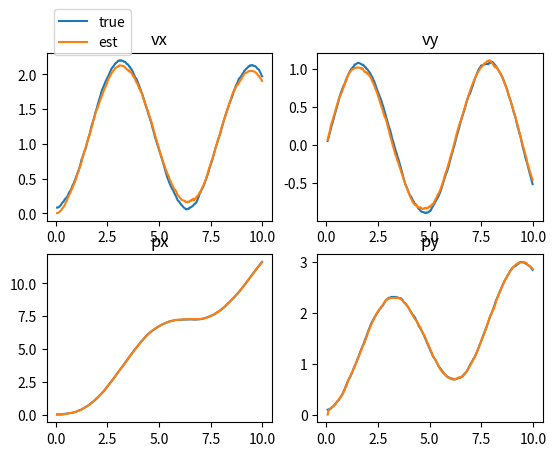
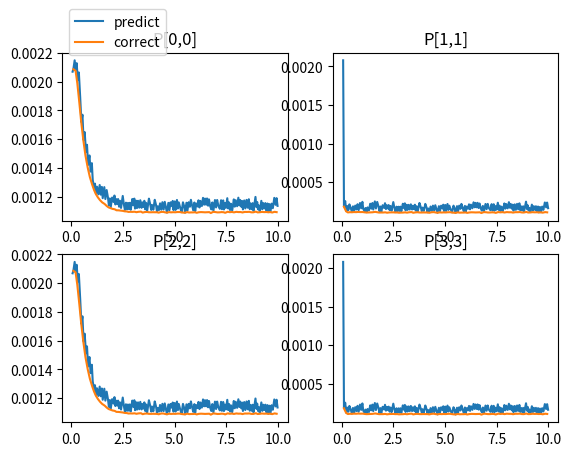

These figures' Python source, in order:
import numpy as np
from scipy import linalg as lnr
from matplotlib import pyplot as plt
# import matplotlib

class KalmanFilter(object):
    # initialization the kalman filter. 
    #   x'(t) = Ax(t) + Bu(t) + w(t)
    #   y(t) = Cx(t) + v(t)
    #   x(0) ~ N(x_0, P_0)
    def __init__(self, mass, C, Sigma_w, Sigma_v, x_0, P_0):
        self.mass = mass
        self.C = C
    
        self.n = 4
        self.m = 2

        self.Sigma_w = Sigma_w
        self.Sigma_v = Sigma_v
        
        self.t = 0
        self.x = x_0
        self.P = P_0
        self.u = np.zeros([self.m, 1])

    # Given duration dt, return the discretization of A, B, Sigma_w. Just like what we do last week.
    def _discretization_Func(self, dt):
        Atilde = np.array([
            [1, 0,  0,  0],
            [dt,1,  0,  0],
            [0, 0,  1,  0],
            [0, 0,  dt, 1]
        ])
        Btilde = np.array([
            [dt/self.mass,      0],
            [dt*dt/2/self.mass, 0],
            [0,      dt/self.mass],
            [0, dt*dt/2/self.mass]
        ])
        q1 = self.Sigma_w[0,0]
        q2 = self.Sigma_w[1,1]
        q3 = self.Sigma_w[2,2]
        q4 = self.Sigma_w[3,3]
        Sigma_w_tilde = np.array([
            [dt*q1,         dt*dt/2*q1,                 0,          0],
            [dt*dt/2*q1,    (dt*q2)+(dt*dt*dt/3*q1),    0,          0],
            [0,             0,                          dt*q3,      dt*dt/2*q3],
            [0,             0,                          dt*dt/2*q3, (dt*q4)+(dt*dt*dt/3*q3)],
        ])

        return Atilde, Btilde, Sigma_w_tilde

    ################################################################################################
    ## ================================ Edit below here ================================ vvvvvvvvvvv
    # predict step
    def _predict_Step(self, ctrl_time):
        dt = ctrl_time - self.t
        self.t = ctrl_time

        At, Bt, Sigma = self._discretization_Func(dt)

        self.x = At.dot(self.x) + Bt.dot(self.u)
        self.P = At.dot(self.P).dot(At.T) + Sigma

    # correction step
    def _correction_Step(self, y):
        # 计算卡尔曼增益
        K = self.P.dot(self.C.T).dot( lnr.inv( self.C.dot(self.P).dot(self.C.T) + self.Sigma_v ) )
        # 更新状态估计
        self.x = self.x + K.dot( y - self.C.dot(self.x) )
        # 更新协方差矩阵
        self.P = ( np.eye(self.n) - K.dot(self.C) ).dot(self.P)

    # when getting the control signal, execution the predict step, update the control signal
    def control_moment(self, u_new, time_now):
        self.u = u_new
        self._predict_Step(time_now)

    # when getting the observe info, execution the predict step, and then execution the correction step
    def observe_moment(self, y_new, time_now):
        self._predict_Step(time_now)
        self._correction_Step(y_new)

    ## ================================ Edit above here ================================ ^^^^^^^^^^^
    ################################################################################################

# The forward dynamic model. Need NOT edit.
class Model(object):
    # initialization the kalman filter. 
    #   x(k+1) = Ax(k) + Bu(k) + w(k)
    #   y(k) = Cx(k) + v(k)
    #   x(0) ~ N(x_0, P_0)
    def __init__(self, mass, C, Sigma_w, Sigma_v, x_0, P_0):
        self.mass = mass
        self.C = C
    
        self.n = 4
        self.m = 2

        self.Sigma_w = Sigma_w
        self.Sigma_v = Sigma_v

        self.x = np.random.multivariate_normal(x_0.reshape([self.n]), P_0).reshape([self.n, 1])
        self.u = np.zeros([self.m, 1])

        self.t = 0

    def _discretization_Func(self, dt):
        Atilde = np.array([
            [1, 0,  0,  0],
            [dt,1,  0,  0],
            [0, 0,  1,  0],
            [0, 0,  dt, 1]
        ])
        Btilde = np.array([
            [dt/self.mass,      0],
            [dt*dt/2/self.mass, 0],
            [0,      dt/self.mass],
            [0, dt*dt/2/self.mass]
        ])
        q1 = self.Sigma_w[0,0]
        q2 = self.Sigma_w[1,1]
        q3 = self.Sigma_w[2,2]
        q4 = self.Sigma_w[3,3]
        Sigma_w_tilde = np.array([
            [dt*q1,         dt*dt/2*q1,                 0,          0],
            [dt*dt/2*q1,    (dt*q2)+(dt*dt*dt/3*q1),    0,          0],
            [0,             0,                          dt*q3,      dt*dt/2*q3],
            [0,             0,                          dt*dt/2*q3, (dt*q4)+(dt*dt*dt/3*q3)],
        ])

        return Atilde, Btilde, Sigma_w_tilde

    # system forward dynimic
    def control(self, u, time_now):
        dt = time_now - self.t
        self.t = time_now
        At, Bt, Sigma = self._discretization_Func(dt)
        w = np.random.multivariate_normal(np.zeros([self.n]), Sigma).reshape([self.n, 1])
        self.x = At.dot(self.x) + Bt.dot(self.u) + w
        self.u = u

    # observe the system and return y
    def observe(self, time_now):
        self.control(self.u, time_now)
        v = np.random.multivariate_normal(np.zeros([self.C.shape[0]]), Sigma_v).reshape([self.C.shape[0], 1])
        y = self.C.dot(self.x) + v
        return y

# Random select controlling time and observing time. Then sort by time, generating the time sequence. Need NOT edit.
def generateTimeSequence():
    maxtime = 10
    ctrl_interval = 0.05
    ctrl_sigma = 0.01
    obs_interval = 0.1
    obs_sigma = 0.01
    
    t = 0
    ctrl_time_list = []
    while t < 10:
        dt = np.random.randn(1)*ctrl_sigma + ctrl_interval
        t = t + dt[0]
        if t >= 10:
            break
        ctrl_time_list.append([t, 0])
    
    t = 0
    obs_time_list = []
    while t < 10:
        dt = np.random.randn(1)*obs_sigma + obs_interval
        t = t + dt[0]
        if t >= 10:
            break
        obs_time_list.append([t, 1])
    
    time_seq = ctrl_time_list + obs_time_list
    time_seq.sort(key=lambda x:x[0])
    return time_seq

# Generate figure object, prepare to plot or save. Need NOT edit.
def generateFig(x_save, p_save, time_seq):
    time_seq = np.stack(time_seq)
    x_save = np.concatenate(x_save, axis=1)
    p_save = np.stack(p_save, axis=0)


    fig_x = plt.figure(0)
    ax = fig_x.subplots(2,2)
    ax[0,0].plot(time_seq[:,0], x_save[0,:].T, label = "true")
    ax[0,0].plot(time_seq[:,0], x_save[4,:].T, label = "est")
    ax[0,0].legend(bbox_to_anchor = (0.0,1.3), loc='upper left')
    ax[0,0].set_title('vx')

    ax[1,0].plot(time_seq[:,0], x_save[1,:].T)
    ax[1,0].plot(time_seq[:,0], x_save[5,:].T)
    ax[1,0].set_title('px')

    ax[0,1].plot(time_seq[:,0], x_save[2,:].T)
    ax[0,1].plot(time_seq[:,0], x_save[6,:].T)
    ax[0,1].set_title('vy')

    ax[1,1].plot(time_seq[:,0], x_save[3,:].T)
    ax[1,1].plot(time_seq[:,0], x_save[7,:].T)
    ax[1,1].set_title('py')

    ctrl_mmt = np.nonzero( 1 - time_seq[:,1])
    obs_mmt  = np.nonzero( time_seq[:,1] )

    ctrl_t = time_seq[ctrl_mmt,:][0,:,:]
    obs_t  = time_seq[obs_mmt, :][0,:,:]

    fig_p = plt.figure(1)
    ax = fig_p.subplots(2,2)
    ax[0,0].plot(time_seq[ctrl_mmt,:][0,:,0], p_save[ctrl_mmt,0,0][0,:], label='predict')
    ax[0,0].plot(time_seq[obs_mmt,:][0,:,0], p_save[obs_mmt,0,0][0,:], label='correct')
    ax[0,0].legend(bbox_to_anchor = (0.0,1.3), loc='upper left')
    ax[0,0].set_title('P[0,0]')
    ax[0,1].plot(time_seq[ctrl_mmt,:][0,:,0], p_save[ctrl_mmt,1,1][0,:], label='predict')
    ax[0,1].plot(time_seq[obs_mmt,:][0,:,0], p_save[obs_mmt,1,1][0,:], label='correct')
    ax[0,1].set_title('P[1,1]')
    ax[1,0].plot(time_seq[ctrl_mmt,:][0,:,0], p_save[ctrl_mmt,2,2][0,:], label='predict')
    ax[1,0].plot(time_seq[obs_mmt,:][0,:,0], p_save[obs_mmt,2,2][0,:], label='correct')
    ax[1,0].set_title('P[2,2]')
    ax[1,1].plot(time_seq[ctrl_mmt,:][0,:,0], p_save[ctrl_mmt,3,3][0,:], label='predict')
    ax[1,1].plot(time_seq[obs_mmt,:][0,:,0], p_save[obs_mmt,3,3][0,:], label='correct')
    ax[1,1].set_title('P[3,3]')

    plt.show()

    return fig_x, fig_p



if __name__ == "__main__":
    # set random seed for repeatable result.
    np.random.seed(0)

    # set model param
    mass = 1
    C = np.array([
        [0, 1, 0, 0],
        [0, 0, 0, 1]
    ])
    Sigma_w = np.diag([1,1,1,1])/1000
    Sigma_v = np.eye(2)/5000
    x_0 = np.zeros([4,1])
    P_0 = np.eye(4)/500

    # initialize (Kalman filter) and (forward dynamic model)
    kf = KalmanFilter(mass, C, Sigma_w, Sigma_v, x_0, P_0)
    mdl = Model(mass, C, Sigma_w, Sigma_v, x_0, P_0)

    # control signal generater
    u = lambda t:np.array([[np.sin(1*t)], [np.cos(1*t)]])

    # set controlling/observing time sequence
    time_seq = generateTimeSequence()

    # prepare to save data
    x_save = []
    p_save = []
    
    # start simulation
    t = 0
    for iter in time_seq:
        t = iter[0]
        if iter[1] < 0.5:
            # controlling moment [t, 0]
            mdl.control(u(t), t)
            kf.control_moment(u(t), t)
        else:
            # observing momont [t, 1]
            y = mdl.observe(t)
            kf.observe_moment(y, t)
        # record true/esti data
        x_save.append( np.concatenate([mdl.x, kf.x], axis=0) )
        p_save.append(kf.P)
    
    # visualization
    fig_x, fig_p = generateFig(x_save, p_save, time_seq)
    # fig_x.savefig('fig_x.png')
    # fig_p.savefig('fig_p.png')

    pass